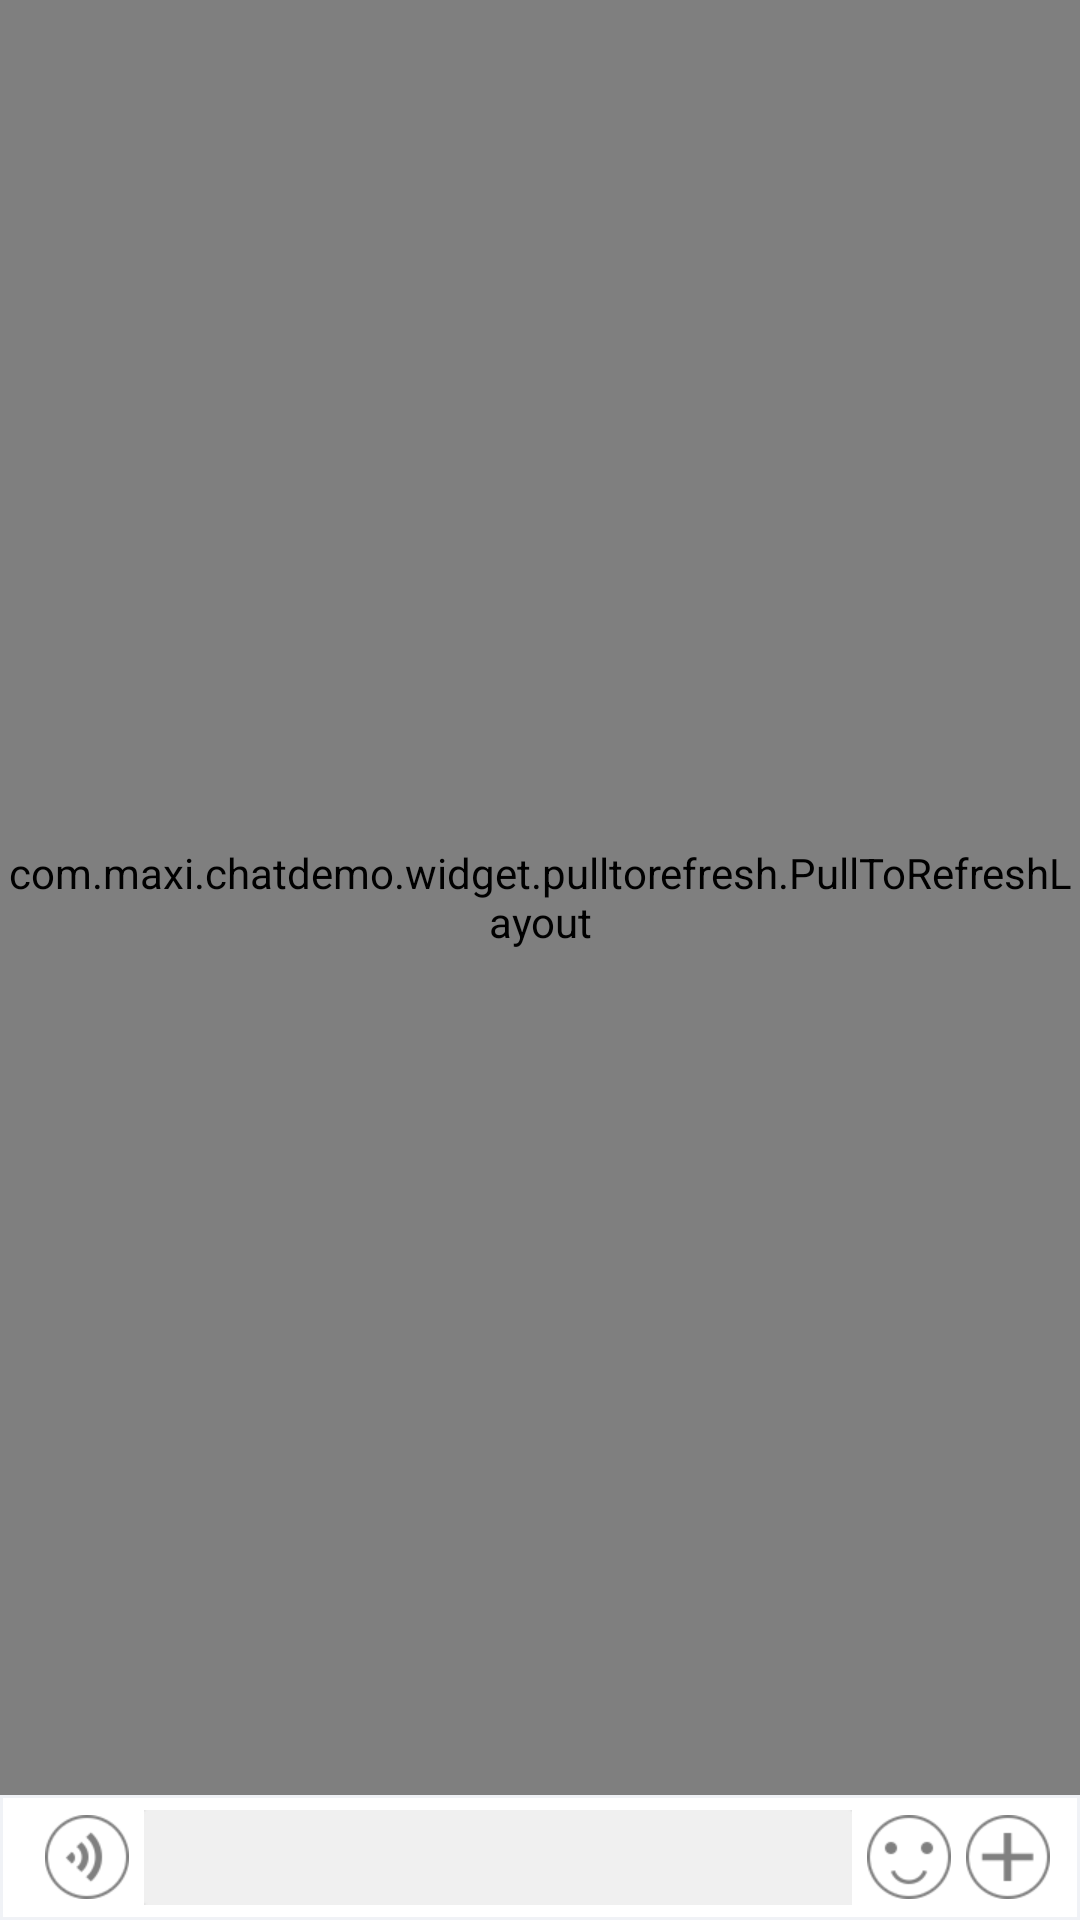

This screen was rendered from an Android layout file. Write that file and the resources it references.
<!-- AndroidManifest.xml: application theme AppTheme -->
<!-- res/layout/activity_chat.xml -->
<?xml version="1.0" encoding="utf-8"?>
<RelativeLayout xmlns:android="http://schemas.android.com/apk/res/android"
    android:id="@+id/layout_tongbao_rl"
    android:layout_width="match_parent"
    android:layout_height="match_parent"
    android:background="@android:color/white">

    <com.maxi.chatdemo.widget.pulltorefresh.PullToRefreshLayout
        android:id="@+id/content_lv"
        android:layout_width="match_parent"
        android:layout_height="match_parent"
        android:layout_above="@+id/bottom_container_ll"
        android:listSelector="@android:color/transparent"
        android:orientation="vertical" />

    <LinearLayout
        android:id="@+id/bottom_container_ll"
        android:layout_width="match_parent"
        android:layout_height="wrap_content"
        android:layout_alignParentBottom="true"
        android:orientation="vertical">

        <LinearLayout
            android:id="@+id/tongbao_utils"
            android:layout_width="match_parent"
            android:layout_height="wrap_content"
            android:background="@drawable/frame_bg"
            android:orientation="horizontal"
            android:paddingBottom="5dp"
            android:paddingLeft="10dp"
            android:paddingRight="10dp"
            android:paddingTop="5dp">

            <ImageView
                android:id="@+id/voice_iv"
                android:layout_width="wrap_content"
                android:layout_height="wrap_content"
                android:layout_gravity="center_vertical"
                android:layout_marginLeft="5dp"
                android:layout_marginRight="5dp"
                android:background="@mipmap/voice_btn_normal"
                android:padding="4dp" />

            <EditText
                android:id="@+id/mess_et"
                android:layout_width="0dp"
                android:layout_height="wrap_content"
                android:layout_gravity="center_vertical"
                android:layout_weight="1"
                android:background="@drawable/xmxq_tc_bj"
                android:imeOptions="actionSend"
                android:inputType="text"
                android:padding="5dp"
                android:textSize="16sp" />

            <com.maxi.chatdemo.widget.AudioRecordButton
                android:id="@+id/voice_btn"
                android:layout_width="0dp"
                android:layout_height="wrap_content"
                android:layout_gravity="center_vertical"
                android:layout_margin="5dp"
                android:layout_weight="1"
                android:background="@drawable/button_recordnormal"
                android:gravity="center"
                android:minHeight="0dp"
                android:padding="5dp"
                android:text="@string/normal"
                android:textColor="#727272"
                android:visibility="gone"></com.maxi.chatdemo.widget.AudioRecordButton>

            <ImageView
                android:id="@+id/emoji"
                android:layout_width="wrap_content"
                android:layout_height="wrap_content"
                android:layout_gravity="center_vertical"
                android:layout_marginLeft="5dp"
                android:background="@mipmap/emoji"
                android:padding="4dp" />

            <ImageView
                android:id="@+id/mess_iv"
                android:layout_width="wrap_content"
                android:layout_height="wrap_content"
                android:layout_gravity="center_vertical"
                android:layout_marginLeft="5dp"
                android:background="@mipmap/tb_more"
                android:padding="4dp" />
        </LinearLayout>

        <LinearLayout
            android:id="@+id/emoji_group"
            android:layout_width="match_parent"
            android:layout_height="wrap_content"
            android:background="@color/white"
            android:orientation="vertical"
            android:visibility="gone">

            <android.support.v4.view.ViewPager
                android:id="@+id/vPager"
                android:layout_width="match_parent"
                android:layout_height="150dp"
                android:layout_marginTop="3dp"
                android:background="@color/light_gray_2" />

            <RelativeLayout
                android:layout_width="match_parent"
                android:layout_height="wrap_content">

                <ImageView
                    android:layout_width="wrap_content"
                    android:layout_height="wrap_content"
                    android:layout_alignParentLeft="true"
                    android:background="@color/light_gray_2"
                    android:paddingBottom="5dp"
                    android:paddingLeft="5dp"
                    android:paddingRight="5dp"
                    android:paddingTop="5dp"
                    android:src="@mipmap/emoji_icon" />

                <TextView
                    android:id="@+id/send_emoji_icon"
                    android:layout_width="wrap_content"
                    android:layout_height="wrap_content"
                    android:layout_alignParentRight="true"
                    android:background="@drawable/frame_blue_to_thin_bg"
                    android:paddingBottom="5dp"
                    android:paddingLeft="10dp"
                    android:paddingRight="10dp"
                    android:paddingTop="5dp"
                    android:text="发送"
                    android:textColor="@color/white"
                    android:textSize="16sp" />
            </RelativeLayout>
        </LinearLayout>

        <FrameLayout
            android:layout_width="match_parent"
            android:layout_height="wrap_content">

            <com.maxi.chatdemo.widget.ChatBottomView
                android:id="@+id/other_lv"
                android:layout_width="match_parent"
                android:layout_height="200dp"
                android:visibility="gone" />

            <ListView
                android:id="@+id/mess_lv"
                android:layout_width="match_parent"
                android:layout_height="wrap_content"
                android:visibility="gone" />
        </FrameLayout>
    </LinearLayout>
</RelativeLayout>
<!-- resources referenced by this layout -->
<resources>
  <color name="light_gray_2">#f0f2f6</color>
  <color name="white">#ffffff</color>
  <!-- drawable button_recordnormal (drawable) -->
  <?xml version="1.0" encoding="utf-8"?>
  <shape xmlns:android="http://schemas.android.com/apk/res/android" >
  
      <solid android:color="#ffffff" /> 
      <stroke
          android:width="1px"
          android:color="#9b9b9b" /> 
      <corners android:radius="3dp" /> 
  
  </shape>
  <!-- drawable frame_bg (drawable) -->
  <?xml version="1.0" encoding="utf-8"?>
  <shape xmlns:android="http://schemas.android.com/apk/res/android">
      <solid android:color="@android:color/white" />
  
      <stroke
          android:width="1dp"
          android:color="@color/light_gray_2" />
  
      <padding
          android:bottom="1dp"
          android:left="1dp"
          android:right="1dp"
          android:top="1dp" />
      
  </shape>
  <!-- drawable frame_blue_to_thin_bg (drawable) -->
  <?xml version="1.0" encoding="utf-8"?>
  <selector xmlns:android="http://schemas.android.com/apk/res/android">
  
      <item android:state_pressed="true"><shape android:shape="rectangle">
              <solid android:color="@color/light_blue2" />
  
              <stroke android:width="1dp" android:color="@color/light_blue2" />
  
              <padding android:bottom="1dp" android:left="1dp" android:right="1dp" android:top="1dp" />
  
              <corners android:radius="2dp" />
          </shape></item>
      <item android:state_focused="true"><shape android:shape="rectangle">
              <solid android:color="@color/light_blue2" />
  
              <stroke android:width="1dp" android:color="@color/light_blue2" />
  
              <padding android:bottom="1dp" android:left="1dp" android:right="1dp" android:top="1dp" />
  
              <corners android:radius="2dp" />
          </shape></item>
      <item><shape android:shape="rectangle">
              <solid android:color="@color/light_blue1" />
  
              <stroke android:width="1dp" android:color="@color/light_blue1" />
  
              <padding android:bottom="1dp" android:left="1dp" android:right="1dp" android:top="1dp" />
  
              <corners android:radius="2dp" />
          </shape></item>
  
  </selector>
  <!-- mipmap emoji: png bitmap (mipmap-xhdpi, 2504 bytes) -->
  <!-- mipmap emoji_icon: png bitmap (mipmap-xhdpi, 2107 bytes) -->
  <!-- mipmap tb_more: png bitmap (mipmap-xhdpi, 1242 bytes) -->
  <!-- mipmap voice_btn_normal: png bitmap (mipmap-xhdpi, 1639 bytes) -->
  <string name="normal">按住 说话</string>
  <style name="AppTheme" parent="Theme.AppCompat.Light.DarkActionBar">
          
          <item name="colorPrimary">@color/colorPrimary</item>
          <item name="colorPrimaryDark">@color/colorPrimaryDark</item>
          <item name="colorAccent">@color/colorAccent</item>
      </style>
  <color name="light_blue2">#503097e6</color>
  <color name="light_blue1">#3097e6</color>
  <color name="colorPrimary">#3F51B5</color>
  <color name="colorPrimaryDark">#303F9F</color>
  <color name="colorAccent">#FF4081</color>
</resources>
